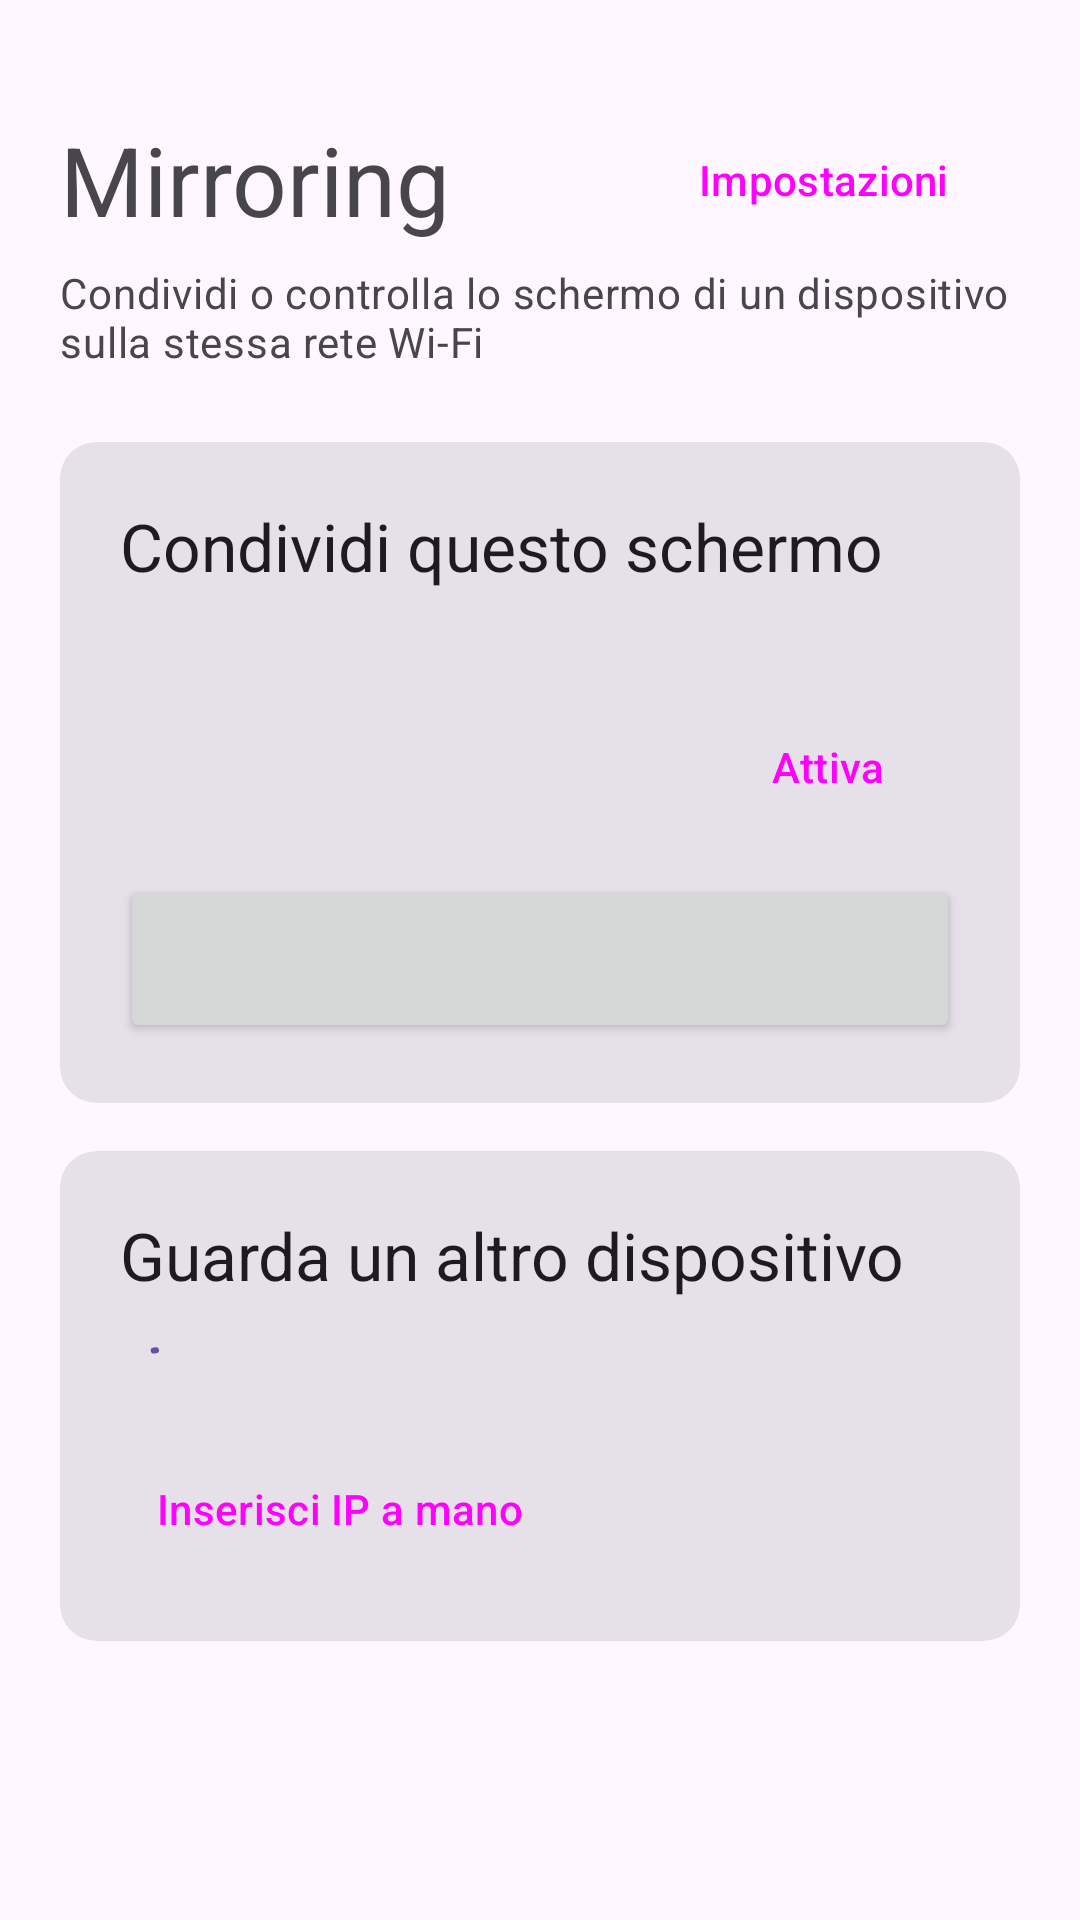

Here is an Android app screen rendered from its layout file. Give the layout XML and the strings, colors and styles it references.
<!-- AndroidManifest.xml: application theme Theme.Mirroring -->
<!-- res/layout/activity_main.xml -->
<?xml version="1.0" encoding="utf-8"?>
<ScrollView xmlns:android="http://schemas.android.com/apk/res/android"
    xmlns:app="http://schemas.android.com/apk/res-auto"
    android:id="@+id/root"
    android:layout_width="match_parent"
    android:layout_height="match_parent"
    android:fillViewport="true">

    <LinearLayout
        android:layout_width="match_parent"
        android:layout_height="wrap_content"
        android:orientation="vertical"
        android:padding="20dp">

        <LinearLayout
            android:layout_width="match_parent"
            android:layout_height="wrap_content"
            android:layout_marginTop="16dp"
            android:gravity="center_vertical"
            android:orientation="horizontal">

            <TextView
                android:layout_width="0dp"
                android:layout_height="wrap_content"
                android:layout_weight="1"
                android:text="Mirroring"
                android:textAppearance="?attr/textAppearanceHeadlineLarge" />

            <Button
                android:id="@+id/settingsButton"
                style="@style/Widget.Material3.Button.TonalButton"
                android:layout_width="wrap_content"
                android:layout_height="wrap_content"
                android:text="Impostazioni" />
        </LinearLayout>

        <TextView
            android:layout_width="wrap_content"
            android:layout_height="wrap_content"
            android:layout_marginTop="4dp"
            android:layout_marginBottom="24dp"
            android:text="Condividi o controlla lo schermo di un dispositivo sulla stessa rete Wi‑Fi"
            android:textAppearance="?attr/textAppearanceBodyMedium"
            android:textColor="?attr/colorOnSurfaceVariant" />

        <com.google.android.material.card.MaterialCardView
            style="@style/Widget.Material3.CardView.Filled"
            android:layout_width="match_parent"
            android:layout_height="wrap_content"
            android:layout_marginBottom="16dp">

            <LinearLayout
                android:layout_width="match_parent"
                android:layout_height="wrap_content"
                android:orientation="vertical"
                android:padding="20dp">

                <TextView
                    android:layout_width="wrap_content"
                    android:layout_height="wrap_content"
                    android:text="Condividi questo schermo"
                    android:textAppearance="?attr/textAppearanceTitleLarge" />

                <TextView
                    android:id="@+id/hostStatus"
                    android:layout_width="wrap_content"
                    android:layout_height="wrap_content"
                    android:layout_marginTop="4dp"
                    android:textAppearance="?attr/textAppearanceBodyMedium"
                    android:textColor="?attr/colorOnSurfaceVariant" />

                <LinearLayout
                    android:layout_width="match_parent"
                    android:layout_height="wrap_content"
                    android:layout_marginTop="12dp"
                    android:gravity="center_vertical"
                    android:orientation="horizontal">

                    <TextView
                        android:id="@+id/touchStatus"
                        android:layout_width="0dp"
                        android:layout_height="wrap_content"
                        android:layout_weight="1"
                        android:textAppearance="?attr/textAppearanceBodyMedium" />

                    <Button
                        android:id="@+id/touchButton"
                        style="@style/Widget.Material3.Button.TonalButton"
                        android:layout_width="wrap_content"
                        android:layout_height="wrap_content"
                        android:text="Attiva" />
                </LinearLayout>

                <Button
                    android:id="@+id/shareButton"
                    android:layout_width="match_parent"
                    android:layout_height="56dp"
                    android:layout_marginTop="12dp" />
            </LinearLayout>
        </com.google.android.material.card.MaterialCardView>

        <com.google.android.material.card.MaterialCardView
            style="@style/Widget.Material3.CardView.Filled"
            android:layout_width="match_parent"
            android:layout_height="wrap_content">

            <LinearLayout
                android:layout_width="match_parent"
                android:layout_height="wrap_content"
                android:orientation="vertical"
                android:padding="20dp">

                <TextView
                    android:layout_width="wrap_content"
                    android:layout_height="wrap_content"
                    android:text="Guarda un altro dispositivo"
                    android:textAppearance="?attr/textAppearanceTitleLarge" />

                <LinearLayout
                    android:layout_width="match_parent"
                    android:layout_height="wrap_content"
                    android:layout_marginTop="12dp"
                    android:gravity="center_vertical"
                    android:orientation="horizontal">

                    <com.google.android.material.progressindicator.CircularProgressIndicator
                        android:layout_width="wrap_content"
                        android:layout_height="wrap_content"
                        android:indeterminate="true"
                        app:indicatorSize="18dp"
                        app:trackThickness="2dp" />

                    <TextView
                        android:id="@+id/searchText"
                        android:layout_width="wrap_content"
                        android:layout_height="wrap_content"
                        android:layout_marginStart="12dp"
                        android:textAppearance="?attr/textAppearanceBodyMedium"
                        android:textColor="?attr/colorOnSurfaceVariant" />
                </LinearLayout>

                <LinearLayout
                    android:id="@+id/deviceList"
                    android:layout_width="match_parent"
                    android:layout_height="wrap_content"
                    android:orientation="vertical" />

                <Button
                    android:id="@+id/manualButton"
                    style="@style/Widget.Material3.Button.TextButton"
                    android:layout_width="wrap_content"
                    android:layout_height="wrap_content"
                    android:layout_marginTop="8dp"
                    android:text="Inserisci IP a mano" />
            </LinearLayout>
        </com.google.android.material.card.MaterialCardView>

        <TextView
            android:id="@+id/myIp"
            android:layout_width="match_parent"
            android:layout_height="wrap_content"
            android:layout_marginTop="16dp"
            android:gravity="center"
            android:textAppearance="?attr/textAppearanceBodySmall"
            android:textColor="?attr/colorOnSurfaceVariant" />
    </LinearLayout>
</ScrollView>
<!-- resources referenced by this layout -->
<resources>
  <style name="Theme.Mirroring" parent="Theme.Material3.DayNight.NoActionBar" />
</resources>
